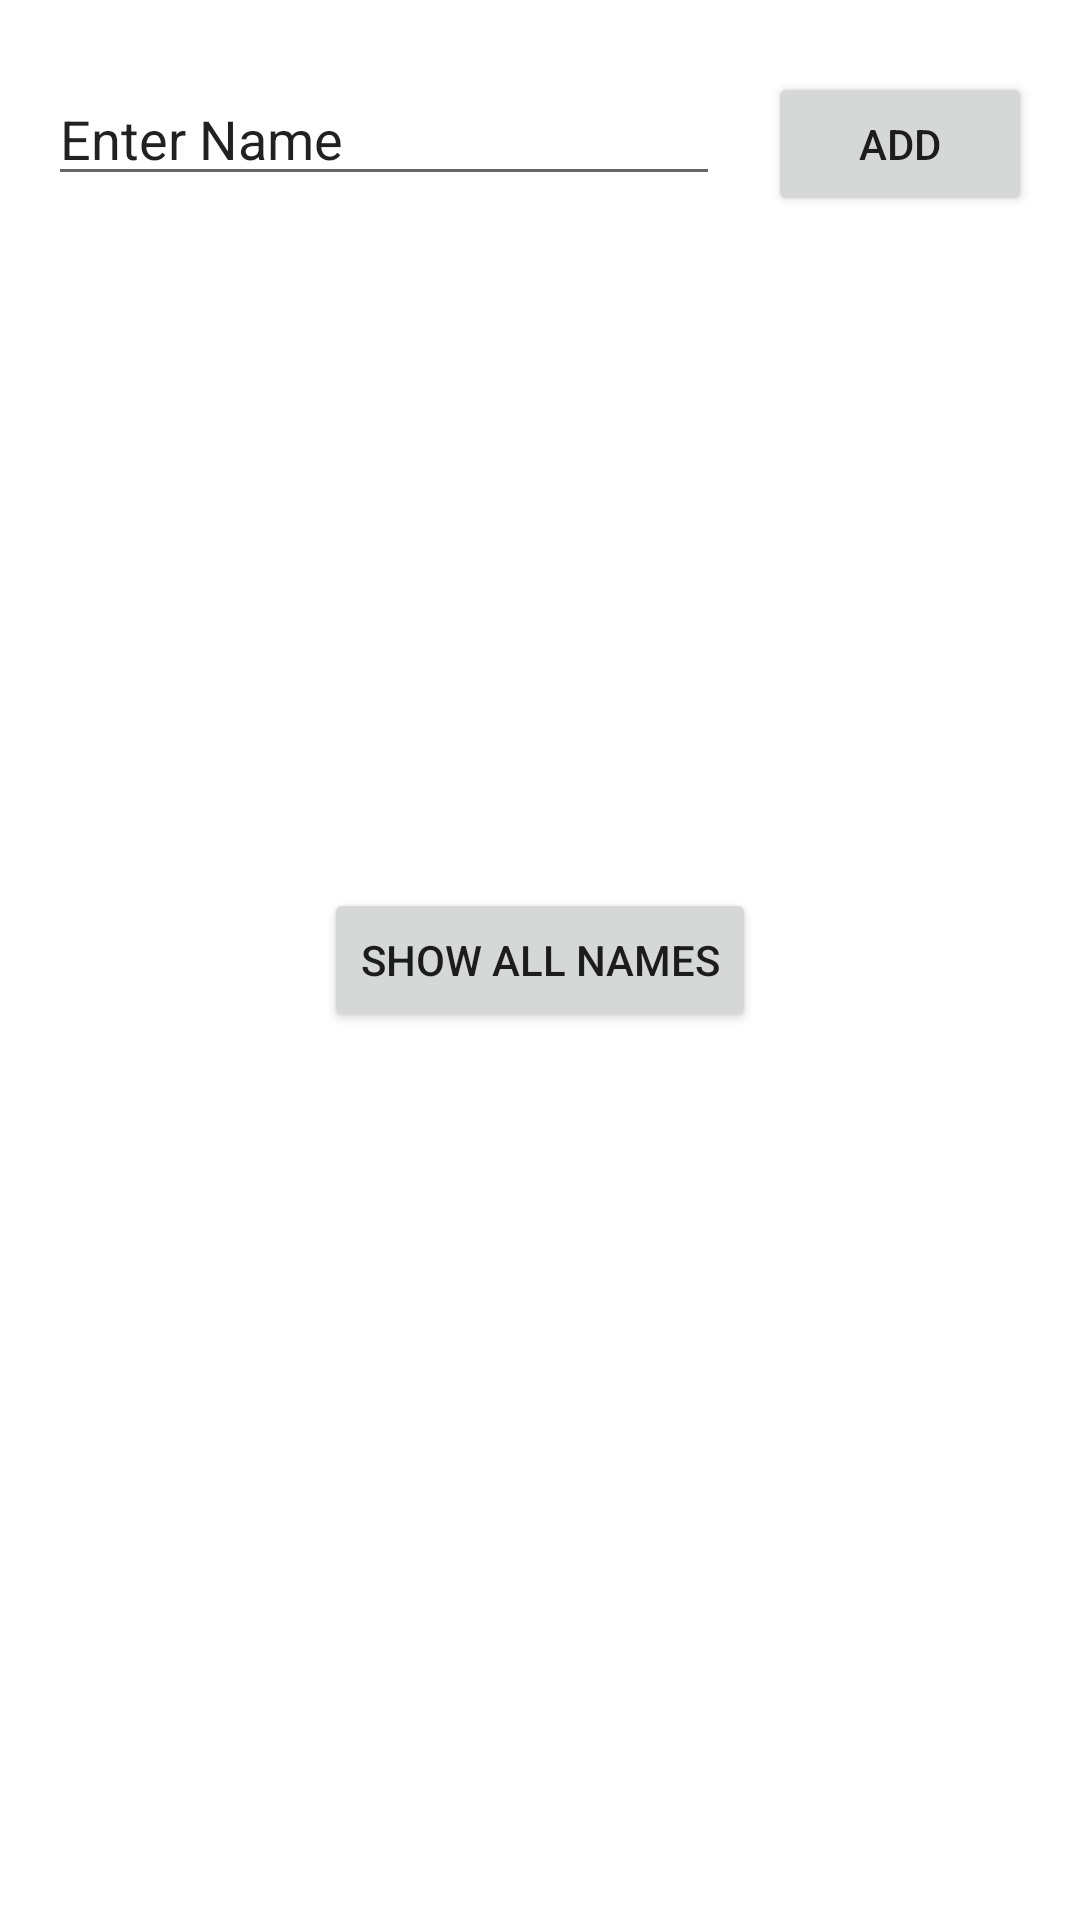

Android layout source for this screen:
<!-- AndroidManifest.xml: application theme Theme.MobOps1 -->
<!-- res/layout/activity_main.xml -->
<?xml version="1.0" encoding="utf-8"?>
<androidx.constraintlayout.widget.ConstraintLayout xmlns:android="http://schemas.android.com/apk/res/android"
    xmlns:app="http://schemas.android.com/apk/res-auto"
    android:layout_width="match_parent"
    android:layout_height="match_parent"
    android:layout_margin="@dimen/main_activity_layout_margin">

    <EditText
        android:id="@+id/enterName"
        android:layout_width="0dp"
        android:layout_height="wrap_content"
        android:layout_marginStart="16dp"
        android:layout_marginTop="24dp"
        android:layout_marginEnd="16dp"
        android:ems="10"
        android:text="@string/enter_name"
        android:inputType="textPersonName"
        android:importantForAutofill="no"
        app:layout_constraintEnd_toStartOf="@+id/button2"
        app:layout_constraintStart_toStartOf="parent"
        app:layout_constraintTop_toTopOf="parent" />

    <Button
        android:id="@+id/button2"
        android:layout_width="wrap_content"
        android:layout_height="wrap_content"
        android:layout_marginEnd="16dp"
        android:text="@string/add"
        android:padding="1dp"
        android:onClick="onAddButtonPressed"
        app:layout_constraintBaseline_toBaselineOf="@+id/enterName"
        app:layout_constraintEnd_toEndOf="parent" />

    <Button
        android:id="@+id/button3"
        android:layout_width="wrap_content"
        android:layout_height="wrap_content"
        android:text="@string/show_all_names"
        android:onClick="onShowAllButtonPressed"
        app:layout_constraintBottom_toBottomOf="parent"
        app:layout_constraintEnd_toEndOf="parent"
        app:layout_constraintStart_toStartOf="parent"
        app:layout_constraintTop_toTopOf="parent" />
</androidx.constraintlayout.widget.ConstraintLayout>
<!-- resources referenced by this layout -->
<resources>
  <dimen name="main_activity_layout_margin">10dp</dimen>
  <string name="add">Add</string>
  <string name="enter_name">Enter Name</string>
  <string name="show_all_names">Show all names</string>
  <style name="Theme.MobOps1" parent="Theme.MaterialComponents.DayNight.DarkActionBar">
          
          <item name="colorPrimary">@color/black_500</item>
          <item name="colorPrimaryVariant">@color/green_700</item>
          <item name="colorOnPrimary">@color/green</item>
          
          <item name="colorSecondary">@color/red_200</item>
          <item name="colorSecondaryVariant">@color/red_700</item>
          <item name="colorOnSecondary">@color/black</item>
          
          <item name="android:statusBarColor" tools:targetApi="l">?attr/colorPrimaryVariant</item>
          
      </style>
  <color name="black_500">#090909</color>
  <color name="green_700">#00C853</color>
  <color name="green">#00FD69</color>
  <color name="red_200">#DA0303</color>
  <color name="red_700">#E1075F</color>
  <color name="black">#FF000000</color>
</resources>
